Run: headless pygame with SDL's dummy video driver; simulated clock (each Clock.tick advances the game by its frame time, no real sleeping); random seed 0; keys injected as events and as key.get_pressed() state; no mouse input.
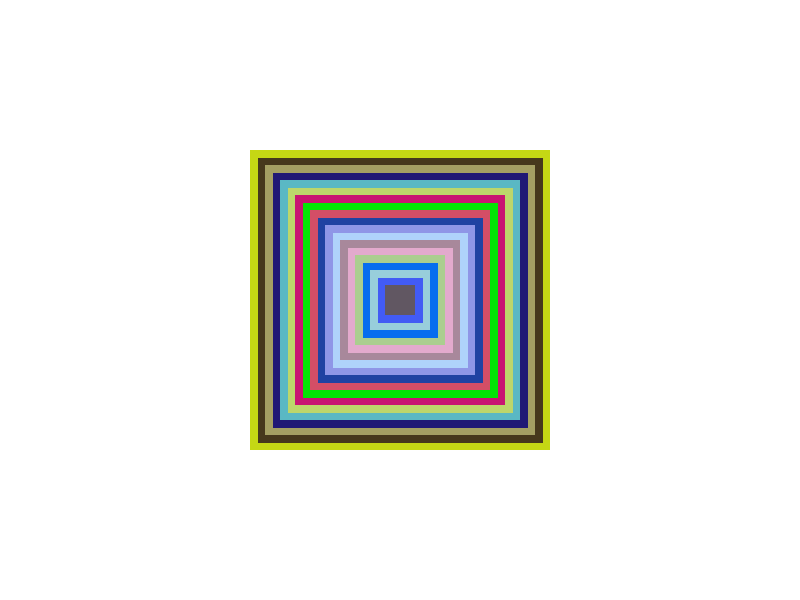
Frame 1 of 4 · flips 1–60 · no input
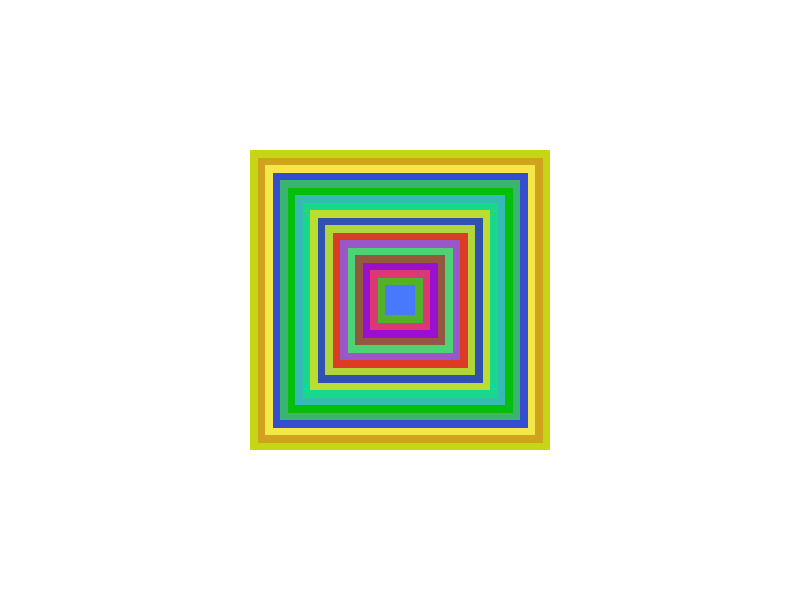
Frame 2 of 4 · flips 61–180 · tapped SPACE, RETURN · held RIGHT (→), D
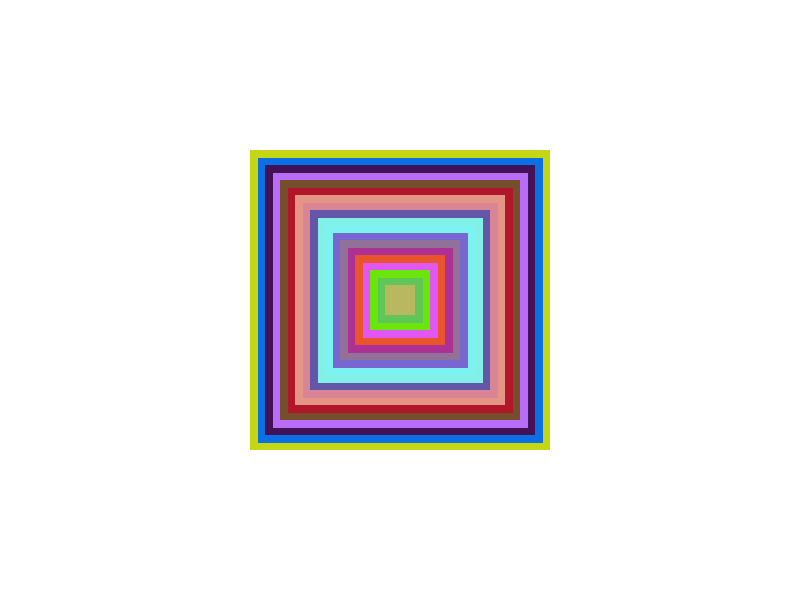
Frame 3 of 4 · flips 181–300 · held DOWN (↓), S
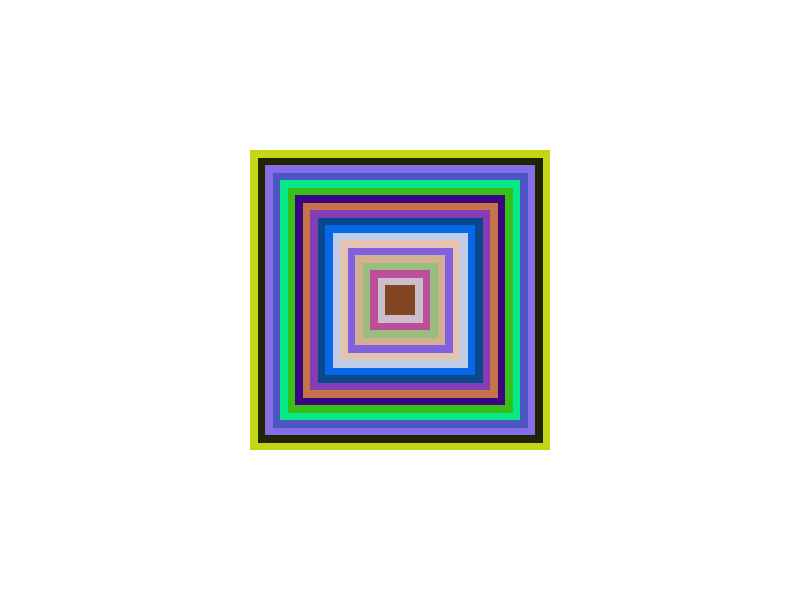
Frame 4 of 4 · flips 301–420 · held LEFT (←), A, UP (↑), W

The pygame program that drew these frames:

import pygame
import random

# Инициализация Pygame
pygame.init()

# Установка размеров окна
SCREEN_WIDTH = 800
SCREEN_HEIGHT = 600

# Создание окна
screen = pygame.display.set_mode((SCREEN_WIDTH, SCREEN_HEIGHT))
pygame.display.set_caption("Квадраты")

# Определение количества квадратов
NUM_SQUARES = 19

# Размер самого большого квадрата
MAX_SQUARE_SIZE = 300

# Расстояние между квадратами
SQUARE_GAP = 15

# Центр экрана
CENTER_X = SCREEN_WIDTH // 2
CENTER_Y = SCREEN_HEIGHT // 2

# Список для хранения объектов квадратов
squares = []

# Функция для создания квадратов
def create_squares():
    global squares
    size = MAX_SQUARE_SIZE
    for i in range(NUM_SQUARES):
        # Создаём объект квадрата
        square = pygame.Surface((size, size))
        square.fill(random_color())
        rect = square.get_rect()
        rect.center = (CENTER_X, CENTER_Y)
        squares.append([square, rect])
        size -= SQUARE_GAP

# Функция для получения случайного цвета
def random_color():
    return (random.randint(0, 255), random.randint(0, 255), random.randint(0, 255))

# Функция для отображения квадратов
def draw_squares():
    for idx, (surface, rect) in enumerate(squares):
        screen.blit(surface, rect)
        # Изменяем цвет каждого квадрата каждую секунду
        if idx != 0 and pygame.time.get_ticks() % 100 == 0:
            surface.fill(random_color())

# Основной цикл игры
running = True
create_squares()
while running:
    # Проверка событий
    for event in pygame.event.get():
        if event.type == pygame.QUIT:
            running = False

    # Очищаем экран
    screen.fill((255, 255, 255))  # Белый фон

    # Отображаем квадраты
    draw_squares()

    # Обновляем экран
    pygame.display.update()

# Завершаем работу Pygame
pygame.quit()
